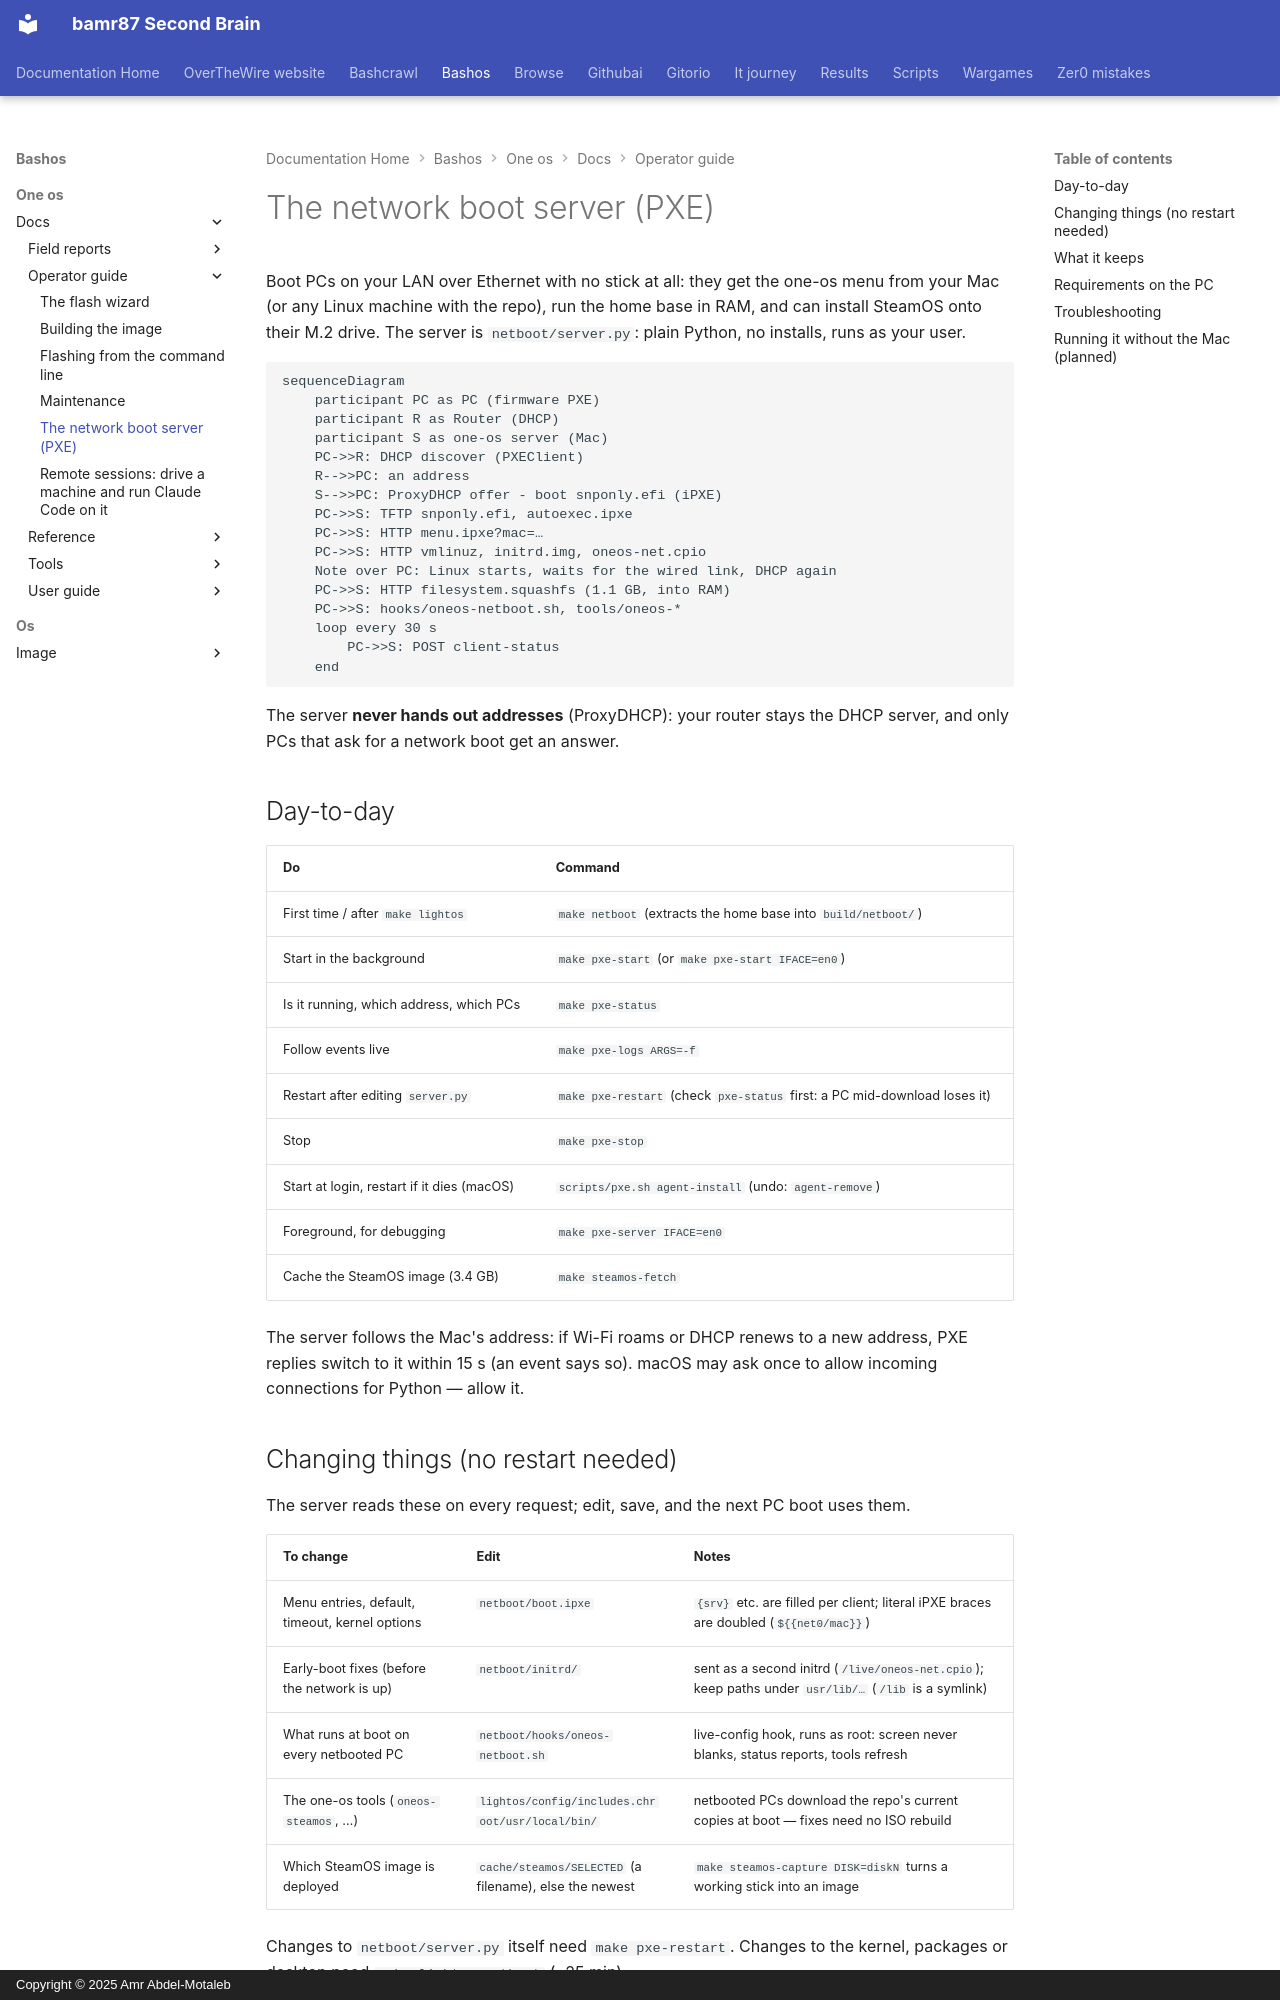

repository: bamr87/README · page: bashos/one-os/docs/operator-guide/05-network-boot-server/index.html · generator: mkdocs · copyright: Copyright © 2025 Amr Abdel-Motaleb

---
source_file: one-os/docs/operator-guide/05-network-boot-server.md
source_repo: bamr87/bashos
source_url: https://github.com/bamr87/bashos/blob/main/one-os/docs/operator-guide/05-network-boot-server.md
title: The network boot server (PXE)
---
# The network boot server (PXE)

Boot PCs on your LAN over Ethernet with no stick at all: they get the one-os menu from your Mac (or any Linux machine with the repo), run the home base in RAM, and can install SteamOS onto their M.2 drive. The server is `netboot/server.py`: plain Python, no installs, runs as your user.

```mermaid
sequenceDiagram
    participant PC as PC (firmware PXE)
    participant R as Router (DHCP)
    participant S as one-os server (Mac)
    PC->>R: DHCP discover (PXEClient)
    R-->>PC: an address
    S-->>PC: ProxyDHCP offer - boot snponly.efi (iPXE)
    PC->>S: TFTP snponly.efi, autoexec.ipxe
    PC->>S: HTTP menu.ipxe?mac=…
    PC->>S: HTTP vmlinuz, initrd.img, oneos-net.cpio
    Note over PC: Linux starts, waits for the wired link, DHCP again
    PC->>S: HTTP filesystem.squashfs (1.1 GB, into RAM)
    PC->>S: hooks/oneos-netboot.sh, tools/oneos-*
    loop every 30 s
        PC->>S: POST client-status
    end
```

The server **never hands out addresses** (ProxyDHCP): your router stays the DHCP server, and only PCs that ask for a network boot get an answer.

## Day-to-day

| Do | Command |
|---|---|
| First time / after `make lightos` | `make netboot` (extracts the home base into `build/netboot/`) |
| Start in the background | `make pxe-start` (or `make pxe-start IFACE=en0`) |
| Is it running, which address, which PCs | `make pxe-status` |
| Follow events live | `make pxe-logs ARGS=-f` |
| Restart after editing `server.py` | `make pxe-restart` (check `pxe-status` first: a PC mid-download loses it) |
| Stop | `make pxe-stop` |
| Start at login, restart if it dies (macOS) | `scripts/pxe.sh agent-install` (undo: `agent-remove`) |
| Foreground, for debugging | `make pxe-server IFACE=en0` |
| Cache the SteamOS image (3.4 GB) | `make steamos-fetch` |

The server follows the Mac's address: if Wi-Fi roams or DHCP renews to a new address, PXE replies switch to it within 15 s (an event says so). macOS may ask once to allow incoming connections for Python — allow it.

## Changing things (no restart needed)

The server reads these on every request; edit, save, and the next PC boot uses them.

| To change | Edit | Notes |
|---|---|---|
| Menu entries, default, timeout, kernel options | `netboot/boot.ipxe` | `{srv}` etc. are filled per client; literal iPXE braces are doubled (`${{net0/mac}}`) |
| Early-boot fixes (before the network is up) | `netboot/initrd/` | sent as a second initrd (`/live/oneos-net.cpio`); keep paths under `usr/lib/…` (`/lib` is a symlink) |
| What runs at boot on every netbooted PC | `netboot/hooks/oneos-netboot.sh` | live-config hook, runs as root: screen never blanks, status reports, tools refresh |
| The one-os tools (`oneos-steamos`, …) | `lightos/config/includes.chroot/usr/local/bin/` | netbooted PCs download the repo's current copies at boot — fixes need no ISO rebuild |
| Which SteamOS image is deployed | `cache/steamos/SELECTED` (a filename), else the newest | `make steamos-capture DISK=diskN` turns a working stick into an image |

Changes to `netboot/server.py` itself need `make pxe-restart`. Changes to the kernel, packages or desktop need `make lightos netboot` (~25 min).
